Image classification data set "data" (YinkaAjao/Tactical-Video-Analyzer on GitHub). Class labels (4): corner, free kick, goal attempt, yellow card.

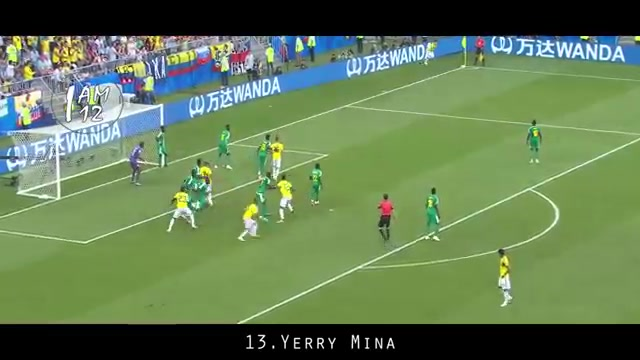
Label: corner

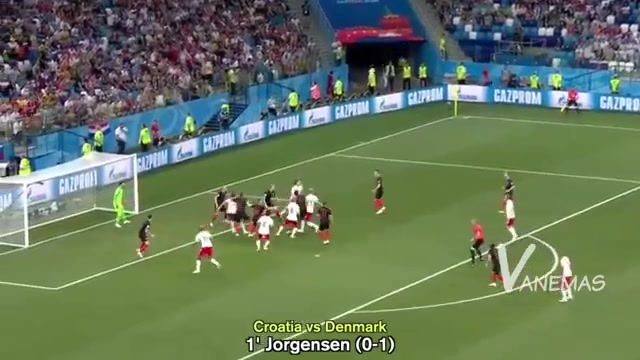
Label: free kick

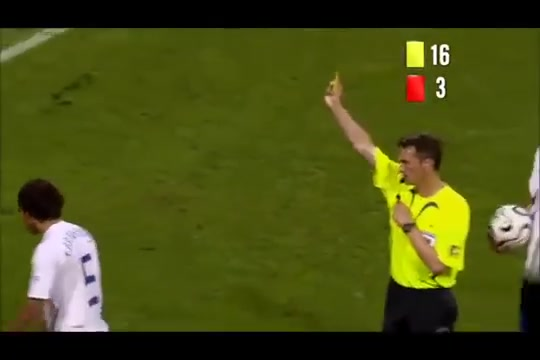
Label: yellow card

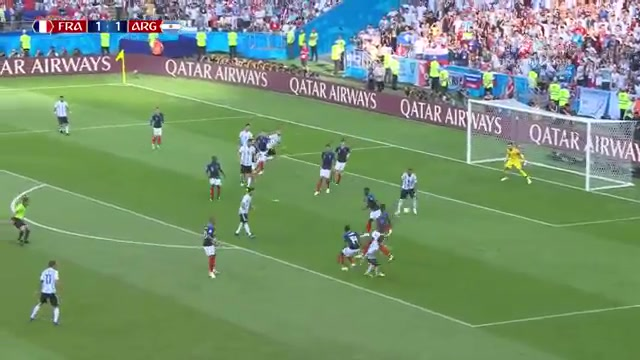
Label: goal attempt

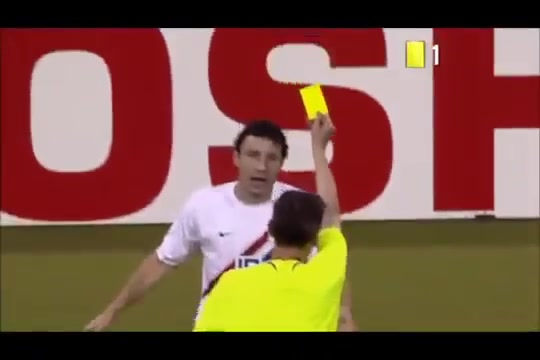
Label: yellow card

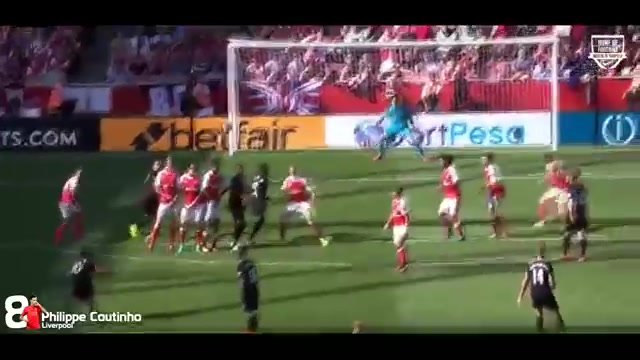
Label: free kick
